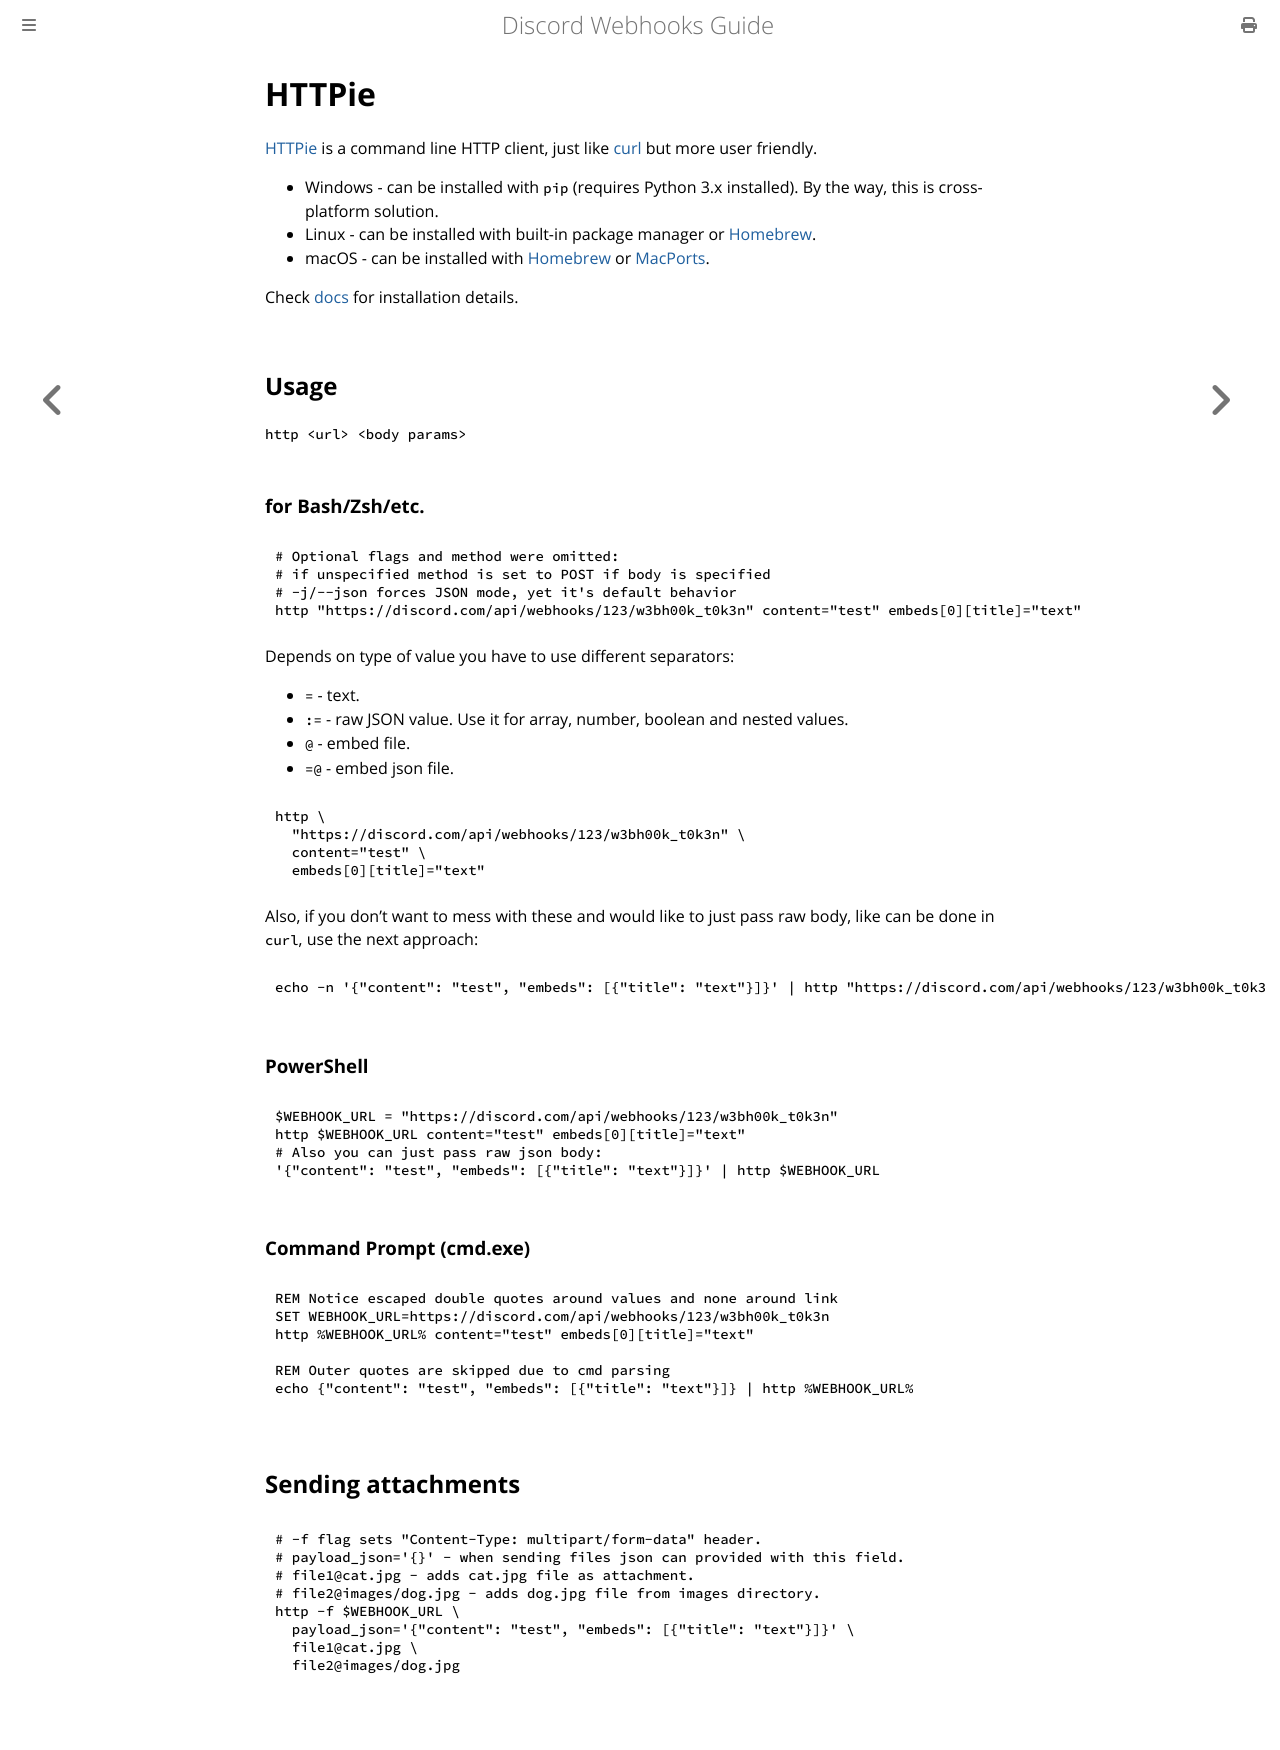

repository: Birdie0/discord-webhooks-guide · page: tools/httpie.html · generator: mdbook

# HTTPie

[HTTPie](https://httpie.io/) is a command line HTTP client, just like [curl](curl.md) but more user friendly.

* Windows - can be installed with `pip` (requires Python 3.x installed). By the way, this is cross-platform solution.
* Linux - can be installed with built-in package manager or [Homebrew](https://brew.sh/).
* macOS - can be installed with [Homebrew](https://brew.sh/) or [MacPorts](https://www.macports.org/).

Check [docs](https://httpie.io/docs/cli/installation) for installation details.

## Usage

`http <url> <body params>`

### for Bash/Zsh/etc.

```sh
# Optional flags and method were omitted:
# if unspecified method is set to POST if body is specified
# -j/--json forces JSON mode, yet it's default behavior
http "https://discord.com/api/webhooks/123/w3bh00k_t0k3n" content="test" embeds[0][title]="text"
```

Depends on type of value you have to use different separators:

* `=` - text.
* `:=` - raw JSON value. Use it for array, number, boolean and nested values.
* `@` - embed file.
* `=@` - embed json file.

```sh
http \
  "https://discord.com/api/webhooks/123/w3bh00k_t0k3n" \
  content="test" \
  embeds[0][title]="text"
```

Also, if you don't want to mess with these and would like to just pass raw body, like can be done in `curl`, use the next approach:

```sh
echo -n '{"content": "test", "embeds": [{"title": "text"}]}' | http "https://discord.com/api/webhooks/123/w3bh00k_t0k3n"
```

### PowerShell

```ps1
$WEBHOOK_URL = "https://discord.com/api/webhooks/123/w3bh00k_t0k3n"
http $WEBHOOK_URL content="test" embeds[0][title]="text"
# Also you can just pass raw json body:
'{"content": "test", "embeds": [{"title": "text"}]}' | http $WEBHOOK_URL
```

### Command Prompt (cmd.exe)

```bat
REM Notice escaped double quotes around values and none around link
SET WEBHOOK_URL=https://discord.com/api/webhooks/123/w3bh00k_t0k3n
http %WEBHOOK_URL% content="test" embeds[0][title]="text"

REM Outer quotes are skipped due to cmd parsing
echo {"content": "test", "embeds": [{"title": "text"}]} | http %WEBHOOK_URL%
```

## Sending attachments

```sh
# -f flag sets "Content-Type: multipart/form-data" header.
# payload_json='{}' - when sending files json can provided with this field.
# file1@cat.jpg - adds cat.jpg file as attachment.
# file2@images/dog.jpg - adds dog.jpg file from images directory.
http -f $WEBHOOK_URL \
  payload_json='{"content": "test", "embeds": [{"title": "text"}]}' \
  file1@cat.jpg \
  file2@images/dog.jpg
```
